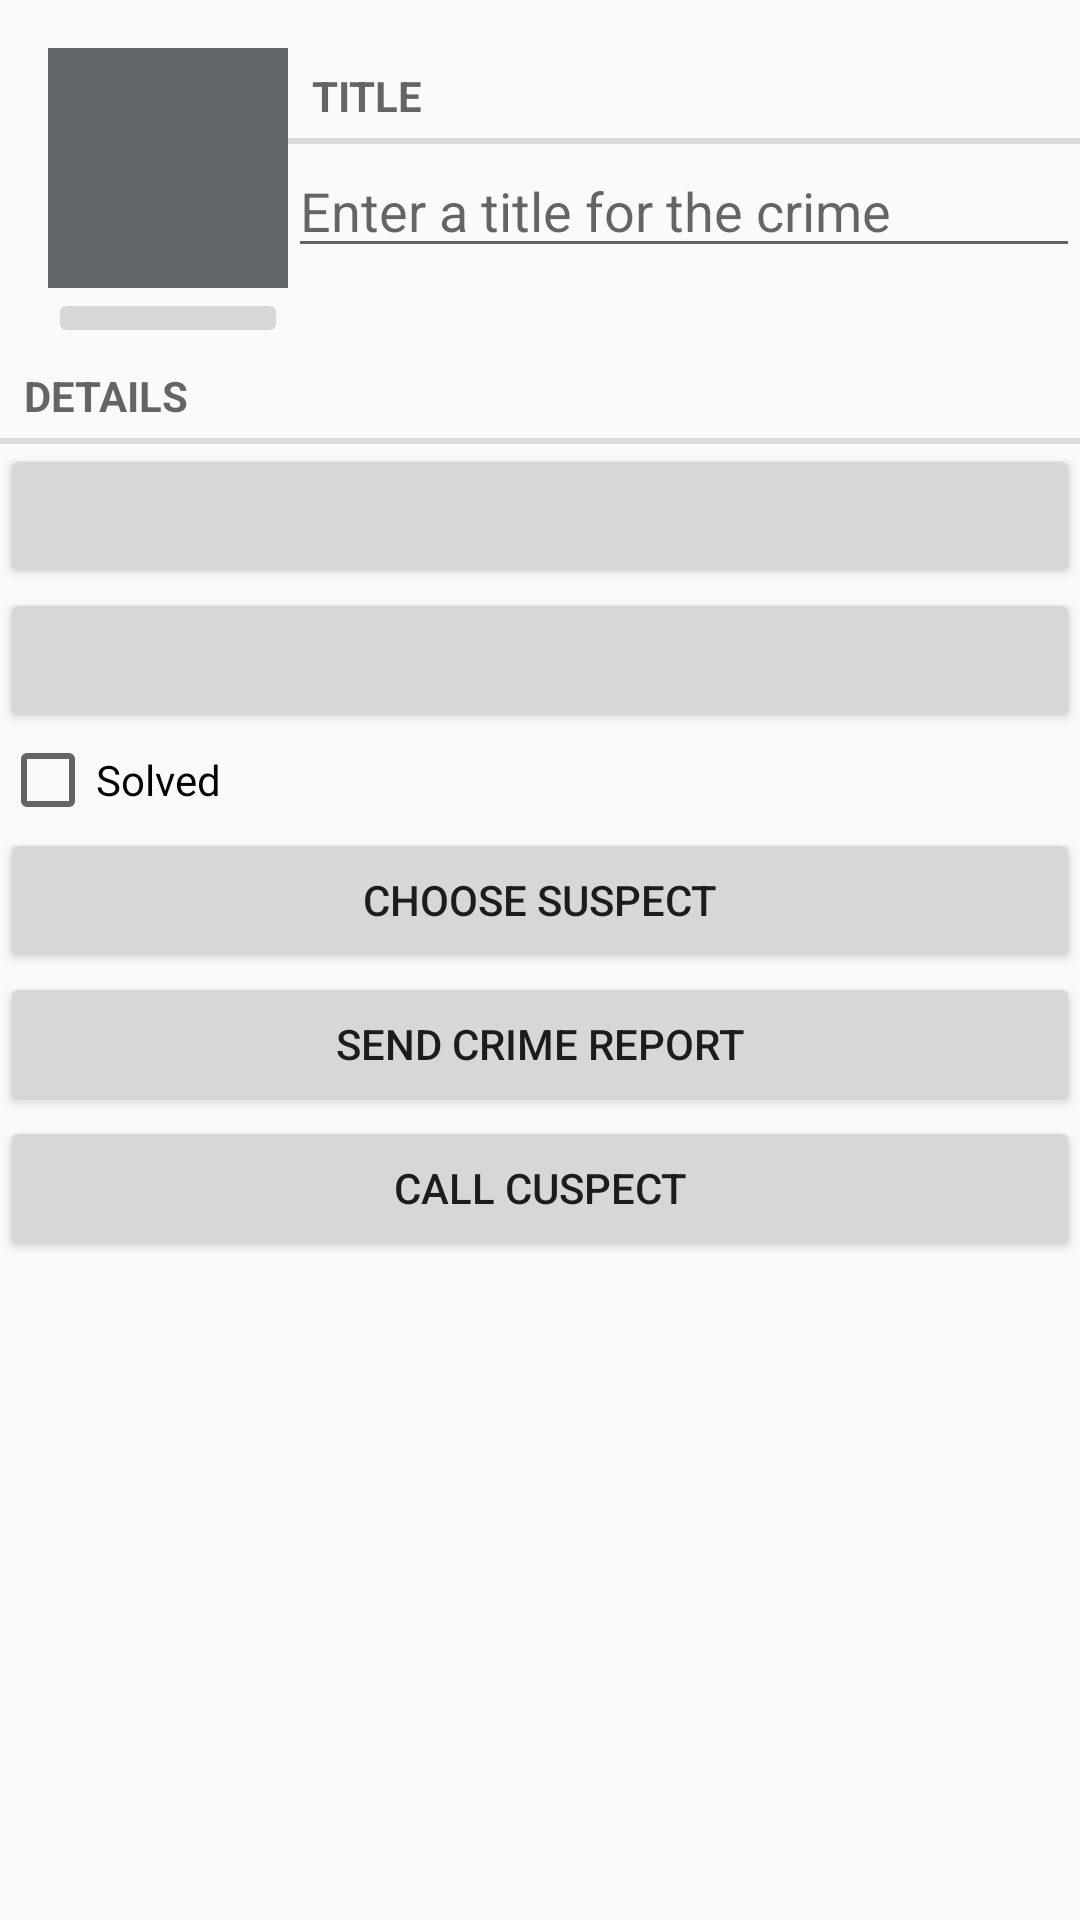

Reconstruct the res/layout file that produces this screen, plus the resources it refers to.
<!-- AndroidManifest.xml: application theme Theme.CriminalIntent -->
<!-- res/layout/fragment_crime.xml -->
<?xml version="1.0" encoding="utf-8"?>
<LinearLayout
    xmlns:android="http://schemas.android.com/apk/res/android"
    xmlns:tools="http://schemas.android.com/tools"

    android:orientation="vertical"
    android:layout_width="match_parent"
    android:layout_height="match_parent"
    android:layout_margin="16dp"
    >
    <LinearLayout
        android:layout_width="match_parent"
        android:layout_height="wrap_content"
        android:orientation="horizontal"
        android:layout_marginStart="16dp"
        android:layout_marginTop="16dp">
        
        <LinearLayout
            android:layout_width="wrap_content"
            android:layout_height="wrap_content"
            android:orientation="vertical">
            
            <ImageView
                android:id="@+id/crime_photo"
                android:layout_width="80dp"
                android:layout_height="80dp"
                android:scaleType="centerInside"
                android:cropToPadding="true"
                android:background="@color/darker_gray"/>
            
            <ImageButton
                android:id="@+id/crime_camera"
                android:layout_width="match_parent"
                android:layout_height="wrap_content"
                android:src="@drawable/ic_menu_camera"
                />

        </LinearLayout>

        <LinearLayout
            android:orientation="vertical"
            android:layout_width="0dp"
            android:layout_height="wrap_content"
            android:layout_weight="1">

            <TextView
                style="?android:listSeparatorTextViewStyle"
                android:layout_width="match_parent"
                android:layout_height="wrap_content"
                android:text = "@string/crime_title_label"/>

            <EditText
                android:id="@+id/crime_title"
                android:layout_width="match_parent"
                android:layout_height="wrap_content"
                android:hint="@string/crime_title_hint"/>
        </LinearLayout>
    </LinearLayout>
    <TextView
        style="?android:listSeparatorTextViewStyle"
        android:layout_width="match_parent"
        android:layout_height="wrap_content"
        android:text="@string/crime_details_label"/>
    <Button
        android:id="@+id/crime_date"
        android:layout_width="match_parent"
        android:layout_height="wrap_content"
        tools:text="Wed Nov 14 11:56 EST 2018"/>
    <Button
        android:id="@+id/crime_time"
        android:layout_width="match_parent"
        android:layout_height="wrap_content"
        tools:text="11:56"/>
    <CheckBox
        android:id="@+id/crime_solved"
        android:layout_width="match_parent"
        android:layout_height="wrap_content"
        android:text="@string/crime_solved_label"/>

    <Button
        android:id="@+id/suspect_button"
        android:layout_width="match_parent"
        android:layout_height="wrap_content"
        android:text="@string/crime_suspect_text" />

    <Button
        android:id="@+id/report_button"
        android:layout_width="match_parent"
        android:layout_height="wrap_content"
        android:text="@string/crime_report_text" />

    <Button
        android:id="@+id/call_button"
        android:layout_width="match_parent"
        android:layout_height="wrap_content"
        android:text="CALL CUSPECT" />


</LinearLayout>
<!-- resources referenced by this layout -->
<resources>
  <color name="darker_gray">#63666A</color>
  <string name="crime_details_label">Details</string>
  <string name="crime_report_text">SEND CRIME REPORT</string>
  <string name="crime_solved_label">Solved</string>
  <string name="crime_suspect_text">CHOOSE SUSPECT</string>
  <string name="crime_title_hint">Enter a title for the crime</string>
  <string name="crime_title_label">Title</string>
  <style name="Theme.CriminalIntent" parent="Theme.AppCompat.Light.DarkActionBar">
          
          <item name="colorPrimary">@color/red</item>
          <item name="colorPrimaryDark">@color/purple_700</item>
          <item name="colorAccent">@color/teal_200</item>
          
      </style>
  <color name="red">#ff0000</color>
  <color name="purple_700">#FF3700B3</color>
  <color name="teal_200">#FF03DAC5</color>
</resources>
